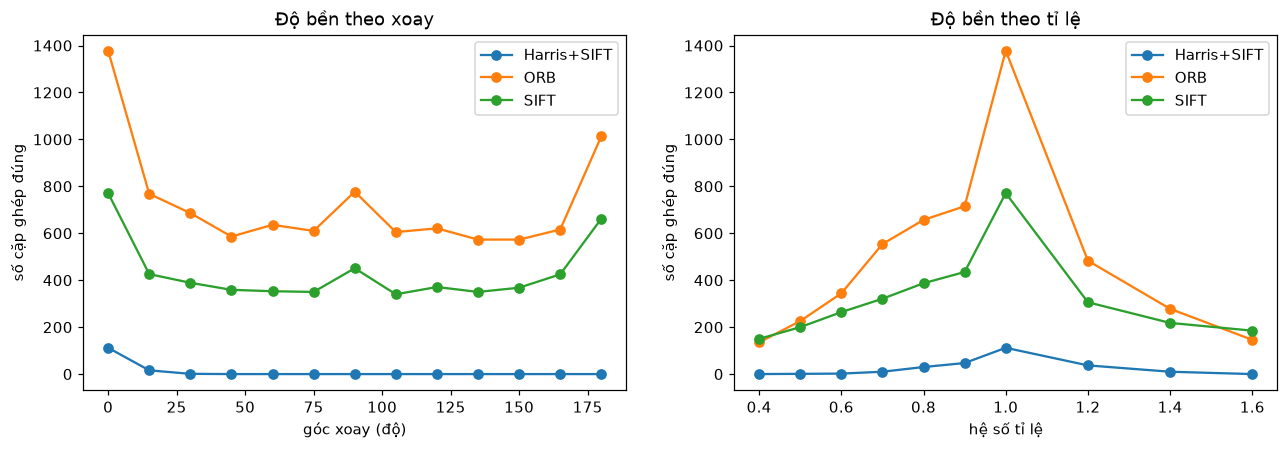

Source data for this figure (header and first rows):
test, value, method, correct, precision
xoay, 0.0, SIFT, 771, 1.0
xoay, 0.0, ORB, 1378, 1.0
xoay, 0.0, Harris+SIFT, 112, 1.0
xoay, 15.0, SIFT, 426, 0.9726
xoay, 15.0, ORB, 768, 0.9588
xoay, 15.0, Harris+SIFT, 16, 1.0
xoay, 30.0, SIFT, 389, 0.9774
xoay, 30.0, ORB, 686, 0.973
xoay, 30.0, Harris+SIFT, 1, 1.0
xoay, 45.0, SIFT, 359, 0.9548
xoay, 45.0, ORB, 586, 0.9544
xoay, 45.0, Harris+SIFT, 0, 0.0
xoay, 60.0, SIFT, 353, 0.9515
xoay, 60.0, ORB, 636, 0.9493
xoay, 60.0, Harris+SIFT, 0, 0.0
xoay, 75.0, SIFT, 350, 0.9722
xoay, 75.0, ORB, 610, 0.9443
xoay, 75.0, Harris+SIFT, 0, 0.0
xoay, 90.0, SIFT, 451, 0.9912
xoay, 90.0, ORB, 777, 0.9499
xoay, 90.0, Harris+SIFT, 0, 0.0
xoay, 105.0, SIFT, 340, 0.9742
xoay, 105.0, ORB, 605, 0.9223
xoay, 105.0, Harris+SIFT, 0, 0.0
xoay, 120.0, SIFT, 371, 0.9712
xoay, 120.0, ORB, 621, 0.9119
xoay, 120.0, Harris+SIFT, 0, 0.0
xoay, 135.0, SIFT, 350, 0.9695
xoay, 135.0, ORB, 573, 0.8953
xoay, 135.0, Harris+SIFT, 0, 0.0
xoay, 150.0, SIFT, 368, 0.9583
xoay, 150.0, ORB, 573, 0.8843
xoay, 150.0, Harris+SIFT, 0, 0.0
xoay, 165.0, SIFT, 425, 0.9815
xoay, 165.0, ORB, 616, 0.8928
xoay, 165.0, Harris+SIFT, 0, 0.0
xoay, 180.0, SIFT, 662, 0.994
xoay, 180.0, ORB, 1013, 0.898
xoay, 180.0, Harris+SIFT, 0, 0.0
tỉ lệ, 0.4, SIFT, 150, 0.8982
tỉ lệ, 0.4, ORB, 135, 0.9247
tỉ lệ, 0.4, Harris+SIFT, 0, 0.0
tỉ lệ, 0.5, SIFT, 200, 0.9346
tỉ lệ, 0.5, ORB, 226, 0.9378
tỉ lệ, 0.5, Harris+SIFT, 1, 0.5
tỉ lệ, 0.6, SIFT, 264, 0.967
tỉ lệ, 0.6, ORB, 344, 0.969
tỉ lệ, 0.6, Harris+SIFT, 2, 0.6667
tỉ lệ, 0.7, SIFT, 321, 0.9757
tỉ lệ, 0.7, ORB, 554, 0.9875
tỉ lệ, 0.7, Harris+SIFT, 10, 0.6667
tỉ lệ, 0.8, SIFT, 387, 0.9748
tỉ lệ, 0.8, ORB, 657, 0.9791
tỉ lệ, 0.8, Harris+SIFT, 30, 0.8571
tỉ lệ, 0.9, SIFT, 435, 0.9753
tỉ lệ, 0.9, ORB, 715, 0.9584
tỉ lệ, 0.9, Harris+SIFT, 47, 0.9216
tỉ lệ, 1.0, SIFT, 771, 1.0
tỉ lệ, 1.0, ORB, 1378, 1.0
tỉ lệ, 1.0, Harris+SIFT, 112, 1.0
... 9 more rows
